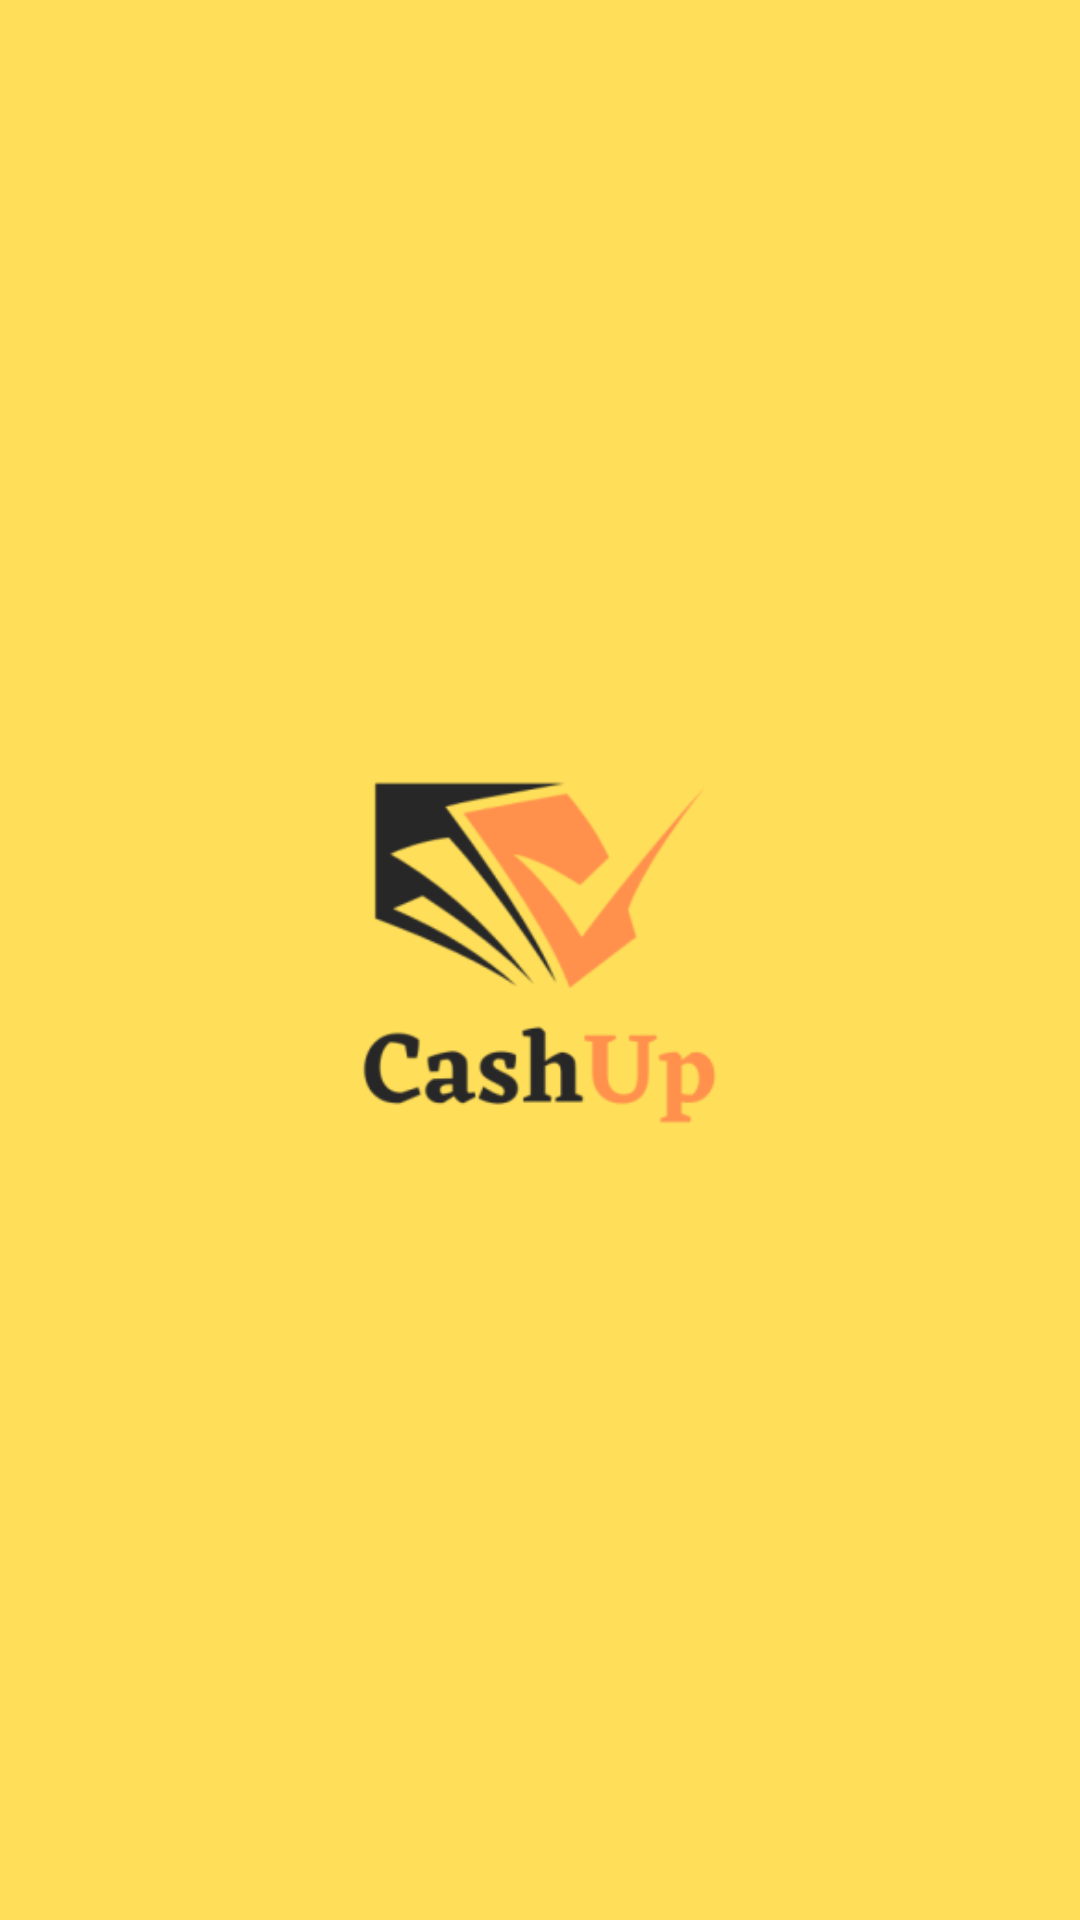

Reconstruct the res/layout file that produces this screen, plus the resources it refers to.
<!-- AndroidManifest.xml: application theme Theme.CashUpApp -->
<!-- res/layout/activity_loading_page.xml -->
<?xml version="1.0" encoding="utf-8"?>
<RelativeLayout xmlns:android="http://schemas.android.com/apk/res/android"
    xmlns:app="http://schemas.android.com/apk/res-auto"
    xmlns:tools="http://schemas.android.com/tools"
    android:id="@+id/main"
    android:layout_width="match_parent"
    android:layout_height="match_parent"
    android:orientation="vertical"
    android:background="@color/yellow"
    tools:context=".loadingPage">

    <ImageView
        android:layout_width="200dp"
        android:layout_height="200dp"
        android:layout_centerInParent="true"
        android:src="@mipmap/logo_foreground"/>

</RelativeLayout>
<!-- resources referenced by this layout -->
<resources>
  <color name="yellow">#FFDE59</color>
  <!-- mipmap logo_foreground: webp bitmap (mipmap-hdpi, 3470 bytes) -->
  <style name="Theme.CashUpApp" parent="Base.Theme.CashUpApp" />
  <style name="Base.Theme.CashUpApp" parent="Theme.AppCompat.Light.NoActionBar">
          
          
      </style>
</resources>
